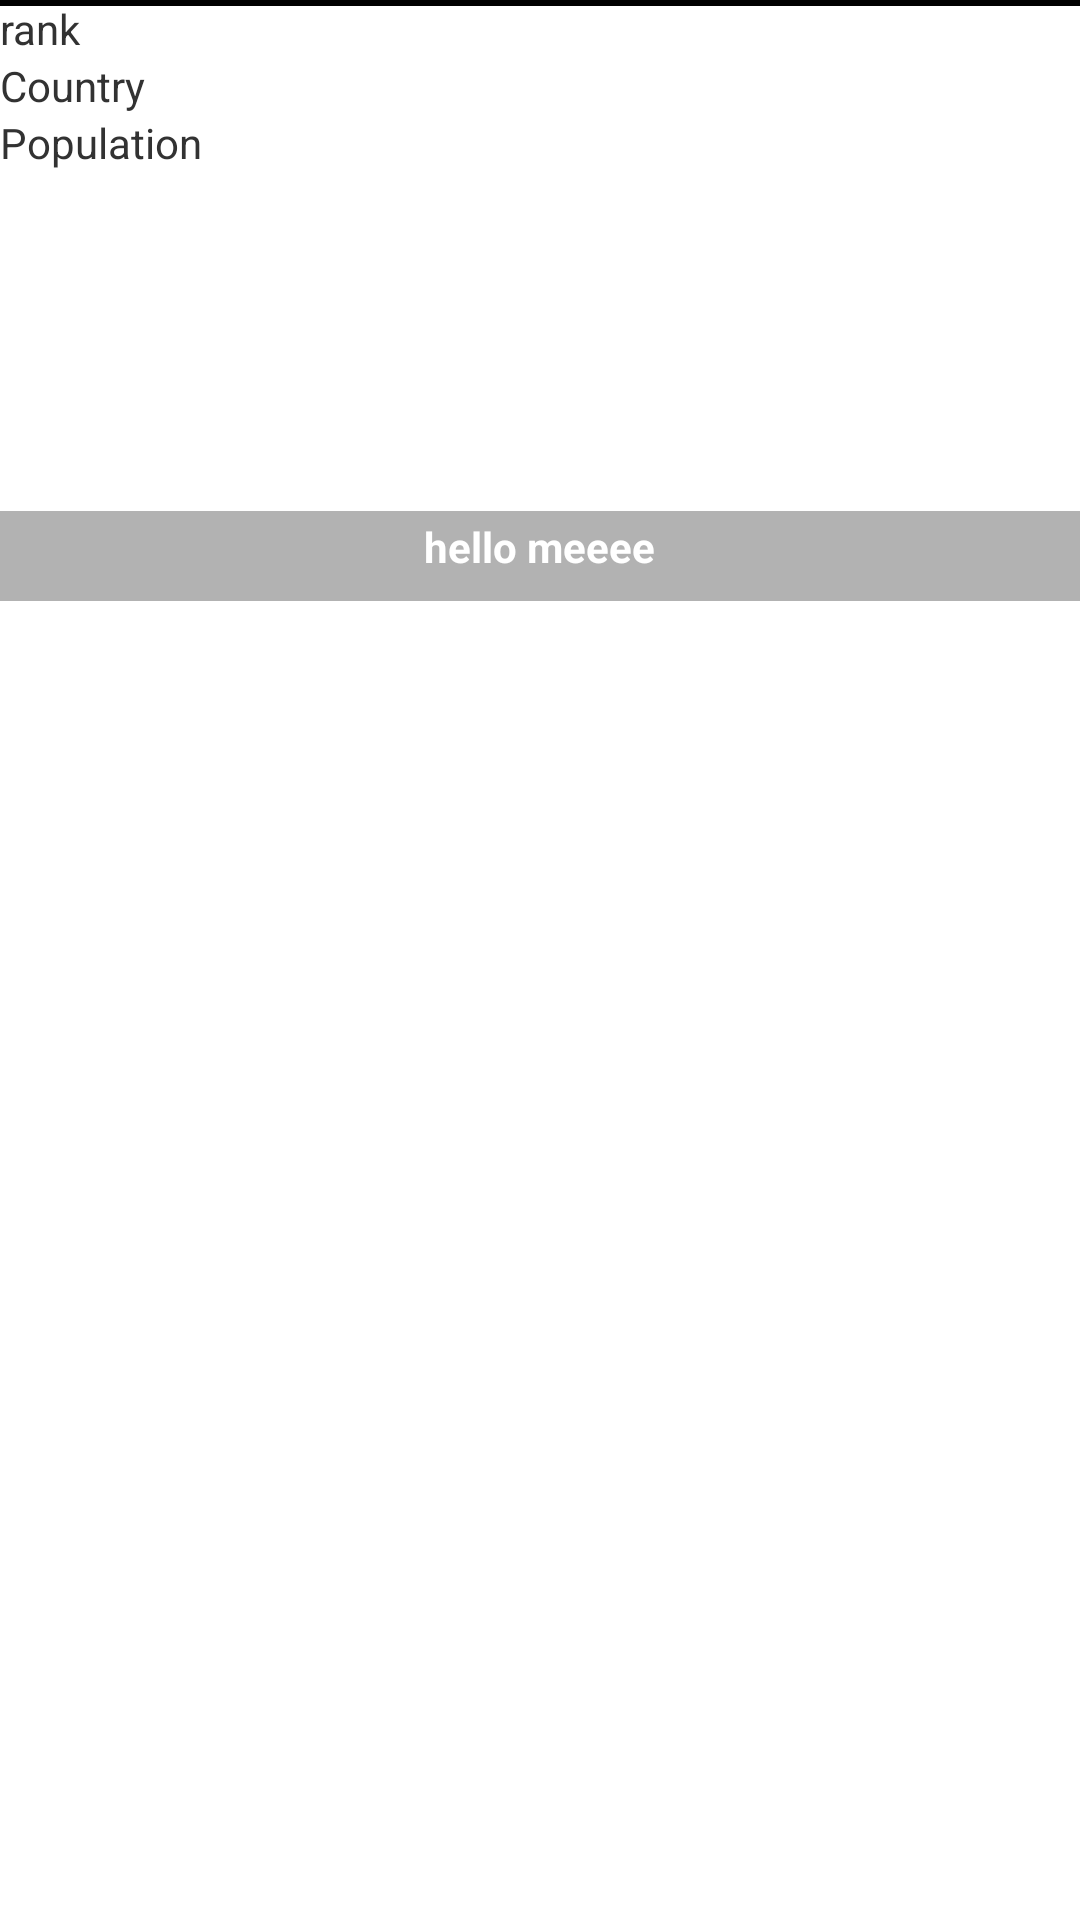

Android layout source for this screen:
<!-- AndroidManifest.xml: application theme AppTheme -->
<!-- res/layout/viewpager_item.xml -->
<?xml version="1.0" encoding="utf-8"?>
<RelativeLayout xmlns:android="http://schemas.android.com/apk/res/android"
    android:layout_width="fill_parent"
    android:layout_height="wrap_content"
    android:gravity="top"
    android:padding="0dp" >

    <TextView
        android:id="@+id/ranklabel"
        android:layout_width="wrap_content"
        android:layout_height="wrap_content"
        android:text="rank" />

    <TextView
        android:id="@+id/rank"
        android:layout_width="wrap_content"
        android:layout_height="wrap_content"
        android:layout_toRightOf="@+id/ranklabel" />

    <TextView
        android:id="@+id/countrylabel"
        android:layout_width="wrap_content"
        android:layout_height="wrap_content"
        android:layout_below="@+id/ranklabel"
        android:text="Country" />

    <TextView
        android:id="@+id/country"
        android:layout_width="wrap_content"
        android:layout_height="wrap_content"
        android:layout_below="@+id/rank"
        android:layout_toRightOf="@+id/countrylabel" />

    <TextView
        android:id="@+id/populationlabel"
        android:layout_width="wrap_content"
        android:layout_height="wrap_content"
        android:layout_below="@+id/countrylabel"
        android:text="Population" />

    <TextView
        android:id="@+id/population"
        android:layout_width="wrap_content"
        android:layout_height="wrap_content"
        android:layout_below="@+id/country"
        android:layout_toRightOf="@+id/populationlabel" />

    <LinearLayout
        android:layout_width="match_parent"
        android:id="@+id/wrapimage"
        android:layout_height="200dp">


    <ImageView
        android:id="@+id/flag"
        android:layout_width="fill_parent"
        android:layout_height="wrap_content"
        android:scaleType="centerCrop"
        android:adjustViewBounds="true"
        android:background="#000000"
        android:padding="1dp" />
    </LinearLayout>

    <LinearLayout
        android:layout_width="match_parent"
        android:layout_height="match_parent"
        android:layout_below="@+id/wrapimage"
        android:layout_marginTop="-30dp"
        android:orientation="vertical"
        >

        <View
            android:layout_width="fill_parent"
            android:layout_height="30dp"
            android:alpha="0.3"
            android:background="@android:color/black"/>

        <TextView
            android:id="@+id/featuredText"
            android:layout_width="wrap_content"
            android:layout_height="wrap_content"
            android:layout_marginTop="-28dp"
            android:textAlignment="center"
            android:text="hello meeee"
            android:textStyle="bold"
            android:layout_gravity="center_horizontal"
            android:textColor="@android:color/white"
            />

    </LinearLayout>

</RelativeLayout>
<!-- resources referenced by this layout -->
<resources>
  <style name="AppTheme" parent="android:Theme.Holo.Light.DarkActionBar">
          <item name="vpiTabPageIndicatorStyle">@style/CustomCirclePageIndicator</item>
          
      </style>
  <style name="CustomCirclePageIndicator">
  
          <item name="pageColor">@android:color/darker_gray</item>
          <item name="fillColor">#FF000000</item>
  
          <item name="radius">3dp</item>
          <item name="centered">true</item>
          <item name="android:paddingTop">5dp</item>
  
  
      </style>
</resources>
